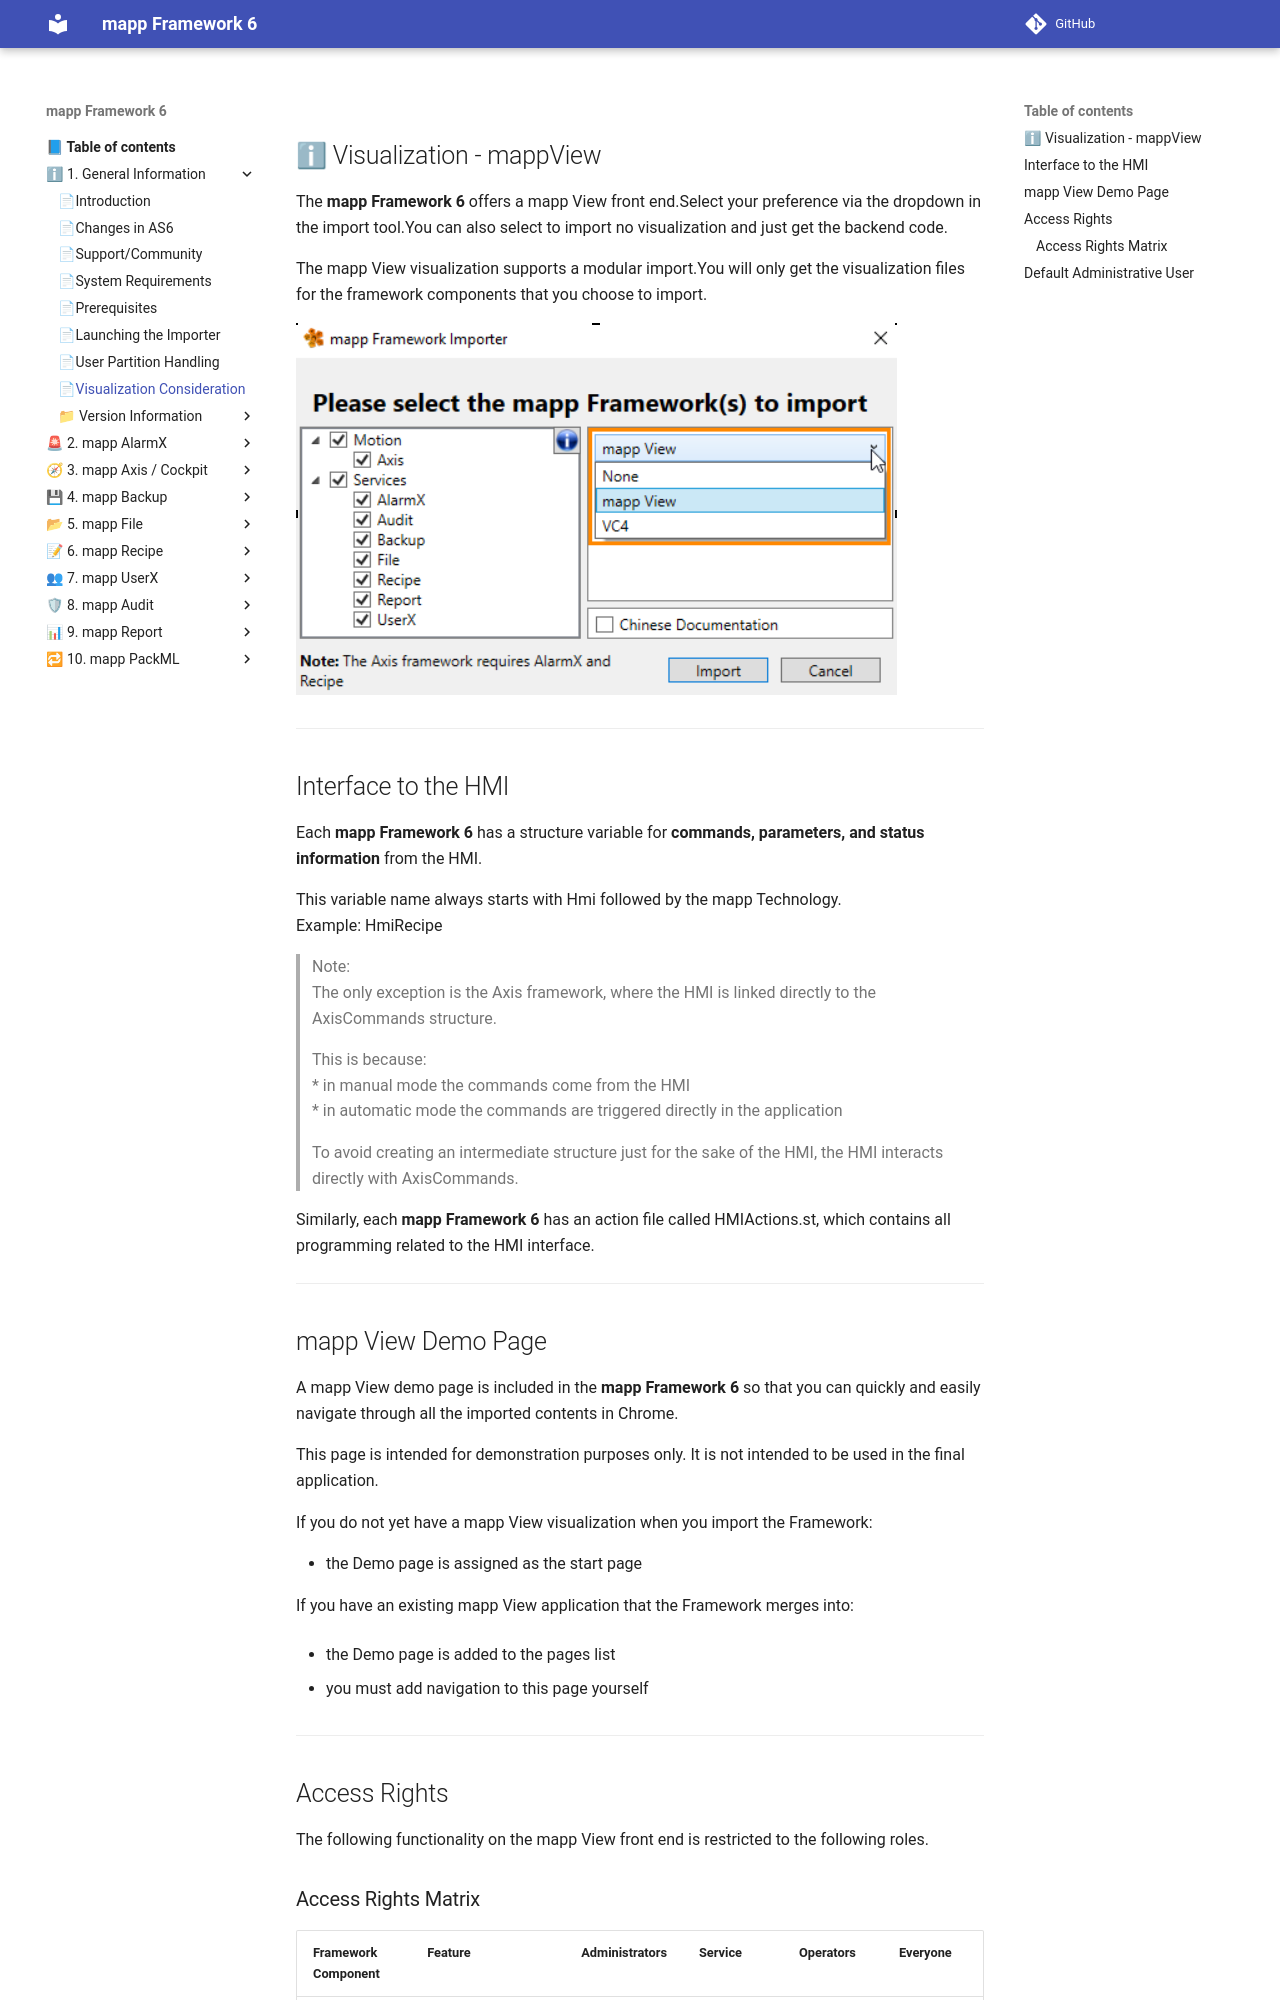

repository: br-automation-community/mapp-Framework-6 · page: general/visualization_consideration/index.html · generator: mkdocs

## ℹ Visualization - mappView

The **mapp Framework 6** offers a mapp View front end.Select your preference via the dropdown in the import tool.You can also select to import no visualization and just get the backend code.

The mapp View visualization supports a modular import.You will only get the visualization files for the framework components that you choose to import.


![Visu import][def]

---

## Interface to the HMI

Each **mapp Framework 6** has a structure variable for **commands, parameters, and status information** from the HMI.

This variable name always starts with Hmi followed by the mapp Technology.  
Example: HmiRecipe

>Note:  
>The only exception is the Axis framework, where the HMI is linked directly to the AxisCommands structure.
>
>This is because:<br>
>  * in manual mode the commands come from the HMI<br>
>  * in automatic mode the commands are triggered directly in the application 
>
>To avoid creating an intermediate structure just for the sake of the HMI, the HMI interacts directly with AxisCommands.

Similarly, each **mapp Framework 6** has an action file called HMIActions.st, which contains all programming related to the HMI interface.

---

## mapp View Demo Page

A mapp View demo page is included in the **mapp Framework 6** so that you can quickly and easily navigate through all the imported contents in Chrome.

This page is intended for demonstration purposes only. It is not intended to be used in the final application.

If you do not yet have a mapp View visualization when you import the Framework: 

* the Demo page is assigned as the start page

If you have an existing mapp View application that the Framework merges into:

* the Demo page is added to the pages list

* you must add navigation to this page yourself

---
